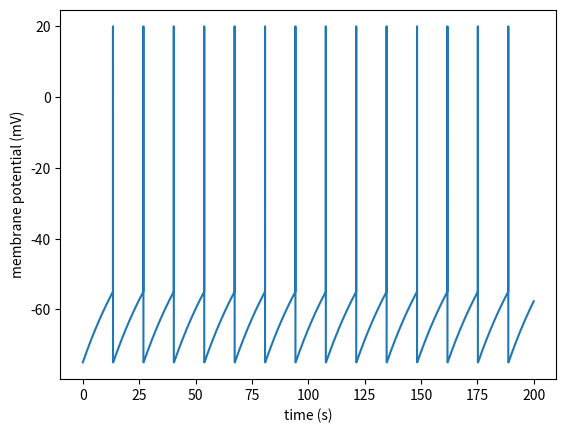

Recreate this plot in Python.
import numpy as np
import matplotlib.pyplot as plt

class RPNeuron:
    """a lif-based model for hydra rp neuron"""
    def __init__(self, dt=.01, tmax=1000, t_ref=.1):
        """constructor"""

        # Similation parameters
        self.tmax = tmax
        self.dt = dt

        # LIF parameters
        self.c_m = 50 # nF
        self.v_th = -55 # mV
        self.v_r = -75 # mV
        self.g_l = .5 # 1 # nS
        self.e_l = self.v_r
        self.v_spike = 20 # mV
        self.t_pk = .0 # mV
        self.t_ref = t_ref # s

        # PIEZO channel parameters
        self.g_s = 1.5 # 5 # nS
        self.e_s = 10 # mV
        self.s = .004 # .00277 # 1/Pa
        self.k_b = 106
        self.m = 25
        self.q = 1

        # Reset state
        self.reset()

    def reset(self):
        """reset state"""
        # Memory trains
        self.v_train = []
        self.spikes = []

        # Reset values
        self.t = 0
        self.t_last = -np.inf
        self.v_train.append(self.v_r)

    def v(self):
        """get v"""
        return self.v_train[-1]

    def i_l(self):
        """leak current"""
        return self.g_l * (self.v() - self.e_l)

    def i_s(self, sigma_m):
        """mechanosensitive current"""
        return self.g_s / (1 + self.k_b * np.exp(- self.s * (sigma_m / self.m) ** self.q)) * (self.v() - self.e_s)
        # return self.g_s * (self.v() - self.e_s)
        # return -100

    def step(self, sigma_m, i_ext=0):
        """step function"""
        v = self.v()

        if self.t < self.t_last + self.t_pk:

            v = self.v_spike

        elif self.t < self.t_last + self.t_pk + self.t_ref or v == self.v_spike:

            v = self.v_r

        else:

            dv = 1 / self.c_m * (- self.i_l() - self.i_s(sigma_m) + i_ext)
            v += dv * self.dt

            if v > self.v_th:

                v = self.v_spike
                self.spikes.append(self.t)
                self.t_last = self.t

        self.v_train.append(v)
        self.t += self.dt

    def run(self, sigma_m):
        """run simulation"""
        self.reset()
        time_axis = np.arange(self.dt, self.tmax, self.dt)
        for _ in time_axis:
            self.step(sigma_m)

    def disp(self, figsize=None):
        """display simulation results"""
        time_axis = np.arange(self.dt, self.tmax, self.dt)
        if not figsize:
            fig = plt.figure()
        else:
            fig = plt.figure(figsize=figsize)

        plt.plot(time_axis, self.v_train[1:])
        # plt.xlim(550, 950)
        plt.xlabel('time (s)')
        plt.ylabel('membrane potential (mV)')
        plt.show()

if __name__ == '__main__':
    nrn = RPNeuron(tmax=200)
    nrn.run(sigma_m=35000)
    nrn.disp()